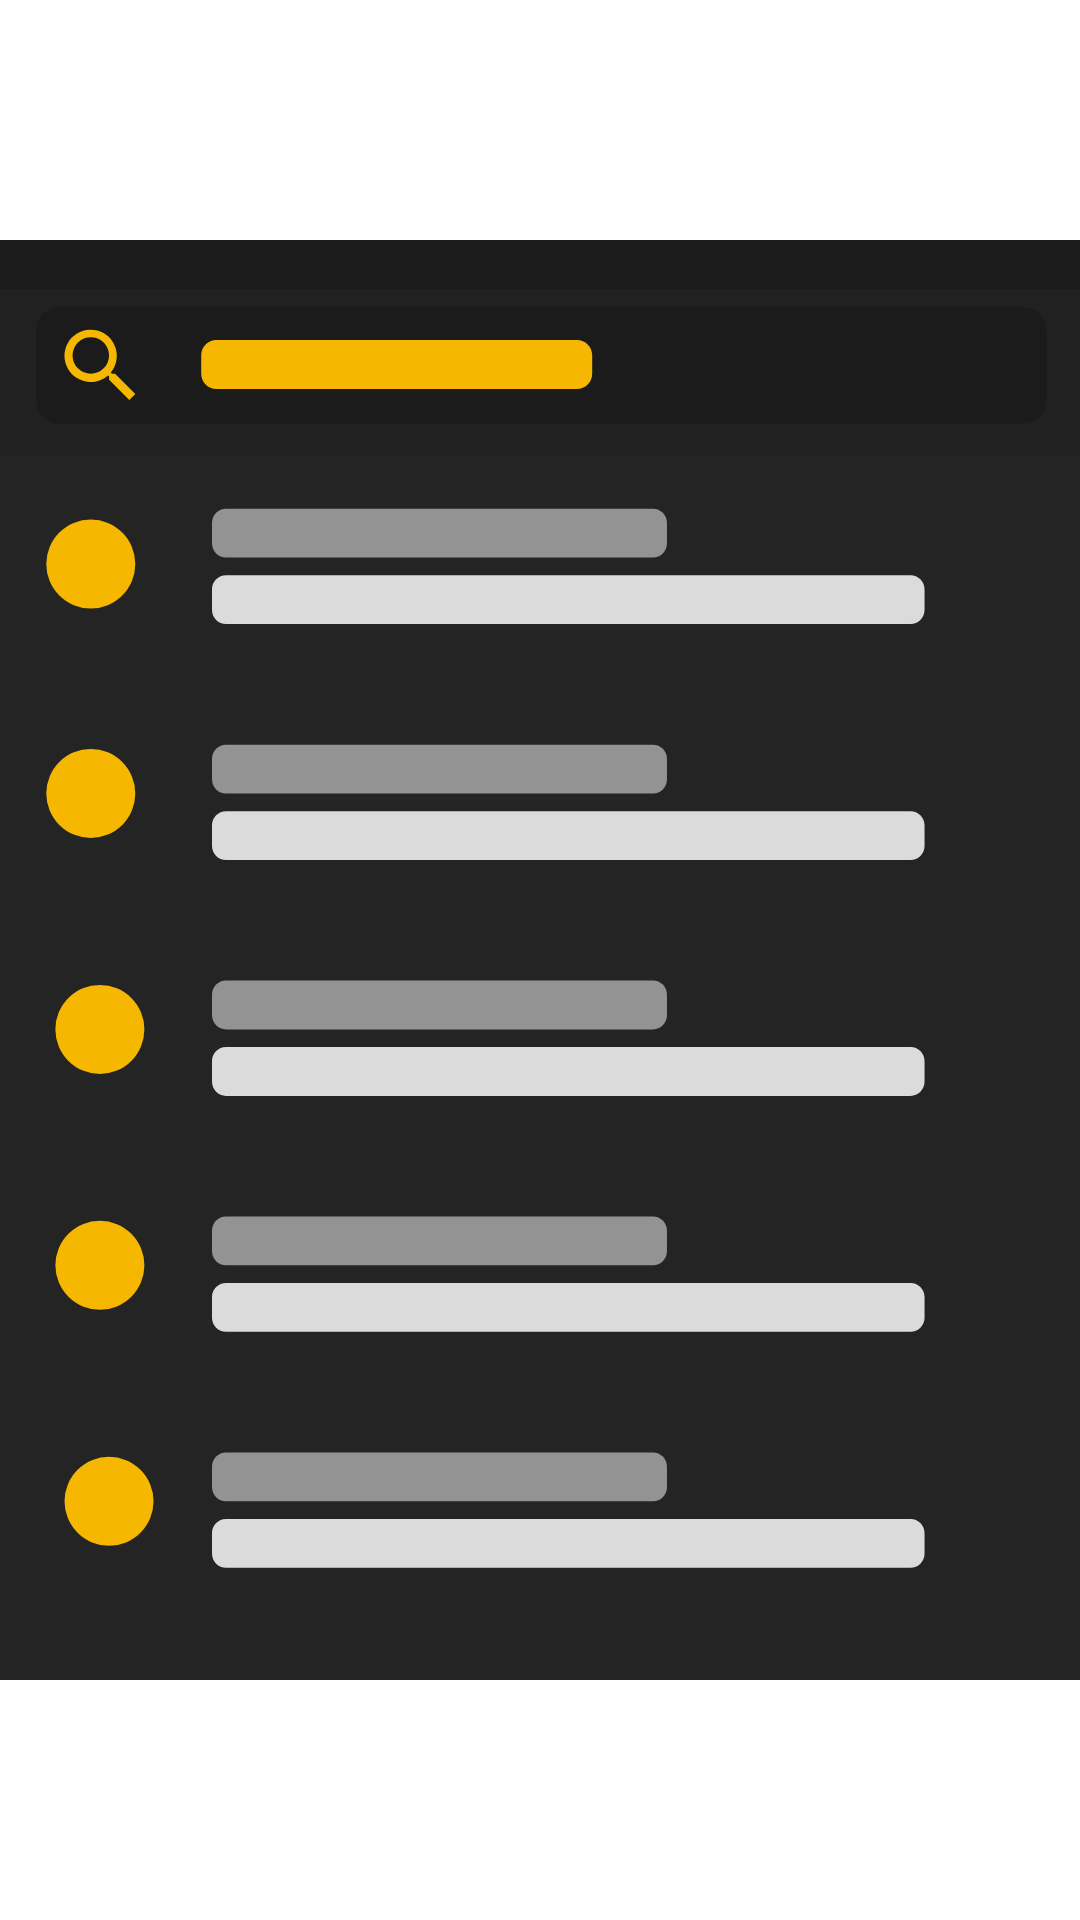

Write the Android layout XML for this screen, with the resource values it uses.
<!-- AndroidManifest.xml: application theme AppTheme.Base -->
<!-- res/layout/accent_style_2.xml -->
<?xml version="1.0" encoding="utf-8"?>
<ImageView xmlns:android="http://schemas.android.com/apk/res/android"
    xmlns:app="http://schemas.android.com/apk/res-auto"
    android:id="@+id/accent_container"
    android:layout_width="match_parent"
    android:layout_height="wrap_content"
    app:srcCompat="@drawable/accent_2_settings">

</ImageView>
<!-- resources referenced by this layout -->
<resources>
  <!-- drawable accent_2_settings: vector/xml drawable (drawable, 5307 chars, omitted) -->
  <style name="AppTheme.Base" parent="Theme.AppCompat.Light">
          <item name="colorPrimary">@color/colorPrimary</item>
          <item name="colorPrimaryDark">@color/colorPrimaryDark</item>
          <item name="colorAccent">@color/colorAccent</item>
          <item name="android:colorBackground">@color/colorPrimary</item>
          <item name="windowActionBar">false</item>
          <item name="windowNoTitle">true</item>
          <item name="android:windowTranslucentStatus">true</item>
      </style>
  <color name="colorPrimary">#ffffff</color>
  <color name="colorPrimaryDark">#eaeaea</color>
  <color name="colorAccent">@color/dot_blue</color>
  <color name="dot_blue">#3c85ed</color>
</resources>
